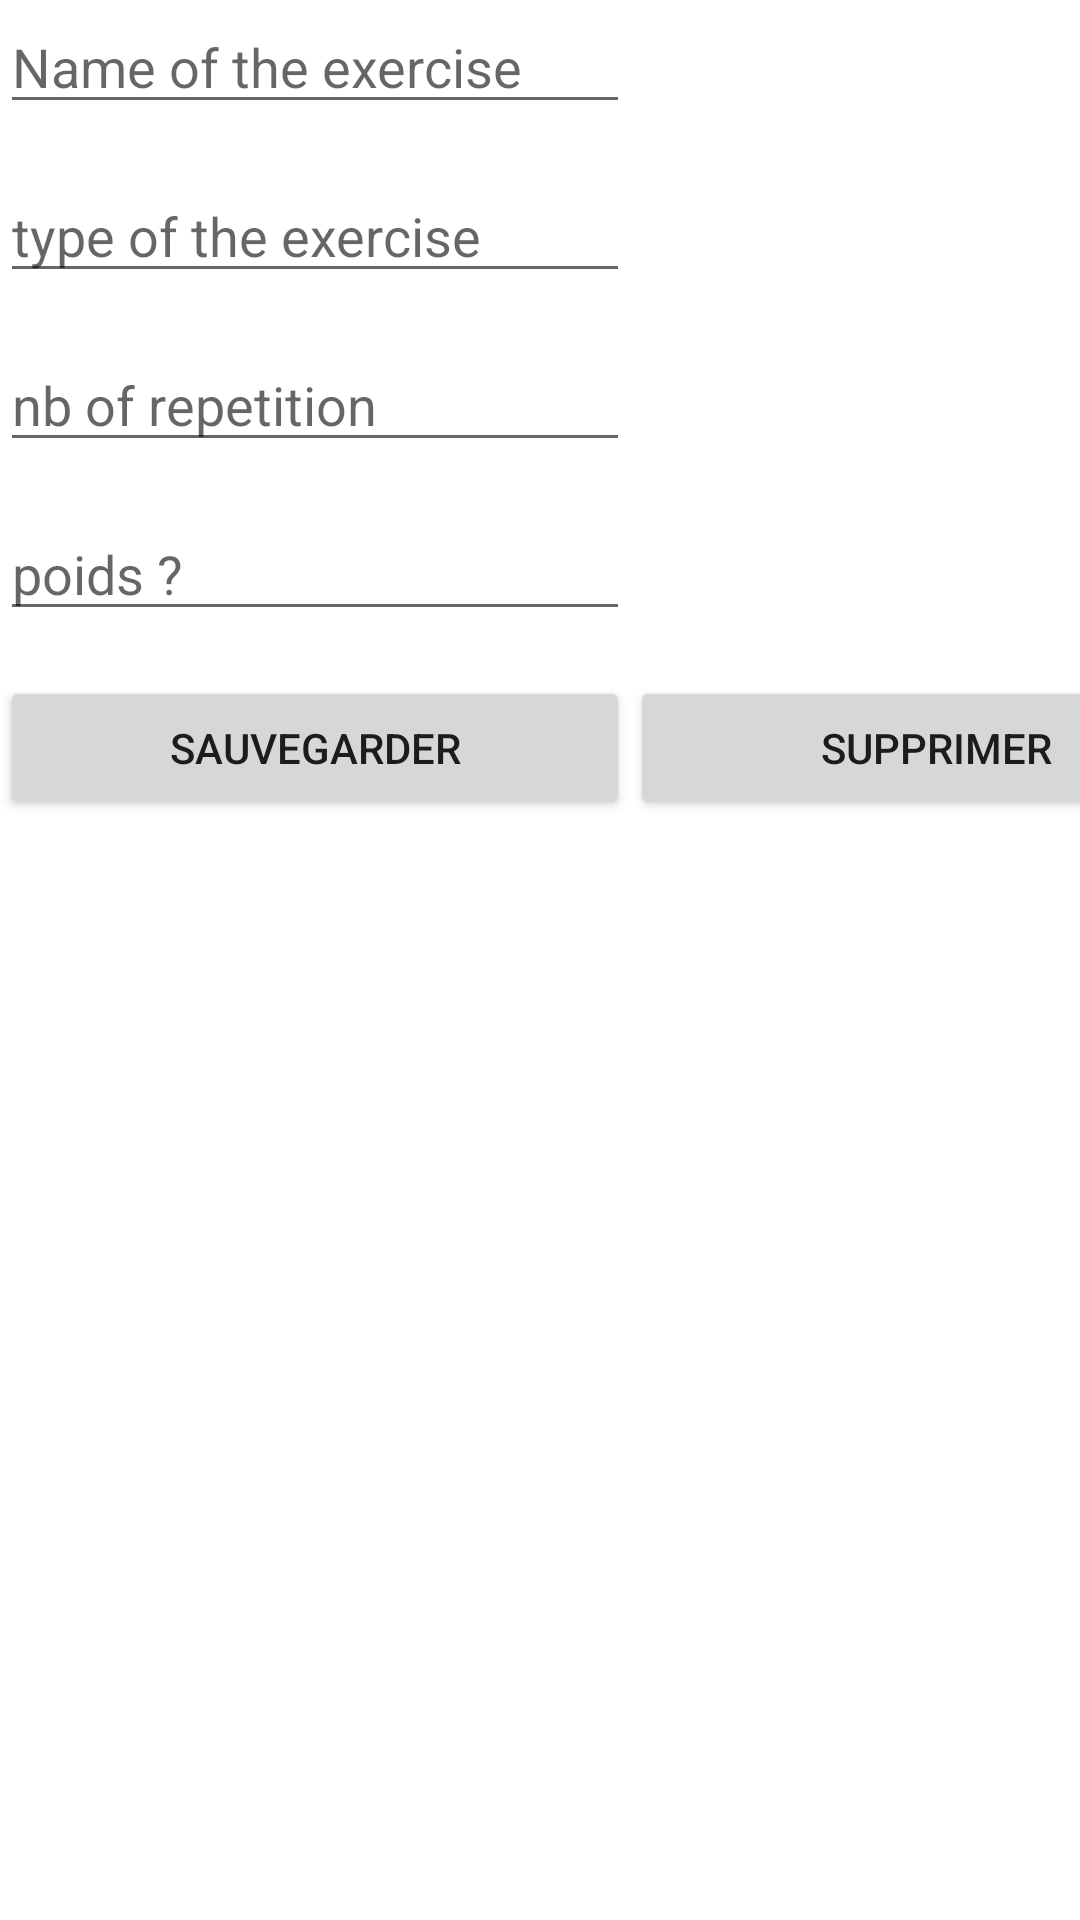

Reconstruct the res/layout file that produces this screen, plus the resources it refers to.
<!-- AndroidManifest.xml: application theme Theme.Tp_long -->
<!-- res/layout/fragment__modify_exo.xml -->
<?xml version="1.0" encoding="utf-8"?>
<FrameLayout xmlns:android="http://schemas.android.com/apk/res/android"
    xmlns:tools="http://schemas.android.com/tools"
    android:layout_width="match_parent"
    android:layout_height="match_parent"
    tools:context=".Fragment_ModifyExo">


    <TableLayout
        android:layout_width="match_parent"
        android:layout_height="match_parent">

        <TableRow
            android:layout_width="match_parent"
            android:layout_height="match_parent"
            android:layout_marginBottom="15dp">


            <EditText
                android:id="@+id/editTextAddName"
                android:layout_width="wrap_content"
                android:layout_height="wrap_content"
                android:ems="10"
                android:hint="Name of the exercise"
                android:inputType="textPersonName" />
        </TableRow>

        <TableRow
            android:layout_width="match_parent"
            android:layout_height="match_parent"
            android:layout_marginBottom="15dp">

            <EditText
                android:id="@+id/editTextAddType"
                android:layout_width="wrap_content"
                android:layout_height="wrap_content"
                android:ems="10"
                android:hint="type of the exercise"
                android:inputType="textPersonName" />
        </TableRow>

        <TableRow
            android:layout_width="match_parent"
            android:layout_height="match_parent"
            android:layout_marginBottom="15dp">

            <EditText
                android:id="@+id/editTextAddRep"
                android:layout_width="wrap_content"
                android:layout_height="wrap_content"
                android:ems="10"
                android:hint="nb of repetition"
                android:inputType="number" />

        </TableRow>

        <TableRow
            android:layout_width="match_parent"
            android:layout_height="match_parent"
            android:layout_marginBottom="15dp">

            <EditText
                android:id="@+id/editTextAddWeight"
                android:layout_width="wrap_content"
                android:layout_height="wrap_content"
                android:ems="10"
                android:hint="poids ? "
                android:inputType="textPersonName"/>


        </TableRow>
        <TableRow
            android:layout_width="match_parent"
            android:layout_height="match_parent"
            android:layout_marginBottom="15dp">

            <Button
                android:id="@+id/btnadd"
                android:layout_width="wrap_content"
                android:layout_height="wrap_content"
                android:text="sauvegarder" />

            <Button
                android:id="@+id/btnDel"
                android:layout_width="204dp"
                android:layout_height="match_parent"
                android:text="Supprimer" />
        </TableRow>
    </TableLayout>

</FrameLayout>
<!-- resources referenced by this layout -->
<resources>
  <style name="Theme.Tp_long" parent="Theme.MaterialComponents.DayNight.DarkActionBar">
          
          <item name="colorPrimary">@color/purple_500</item>
          <item name="colorPrimaryVariant">@color/purple_700</item>
          <item name="colorOnPrimary">@color/white</item>
          
          <item name="colorSecondary">@color/teal_200</item>
          <item name="colorSecondaryVariant">@color/teal_700</item>
          <item name="colorOnSecondary">@color/black</item>
          
          <item name="android:statusBarColor" tools:targetApi="l">?attr/colorPrimaryVariant</item>
          
      </style>
  <!-- not gathered from this repository: default colours our renderer supplied (Android Studio template values) -->
  <color name="purple_500">#FF6200EE</color>
  <color name="purple_700">#FF3700B3</color>
  <color name="teal_200">#FF03DAC5</color>
  <color name="teal_700">#FF018786</color>
  <color name="black">#FF000000</color>
  <color name="white">#FFFFFFFF</color>
</resources>
